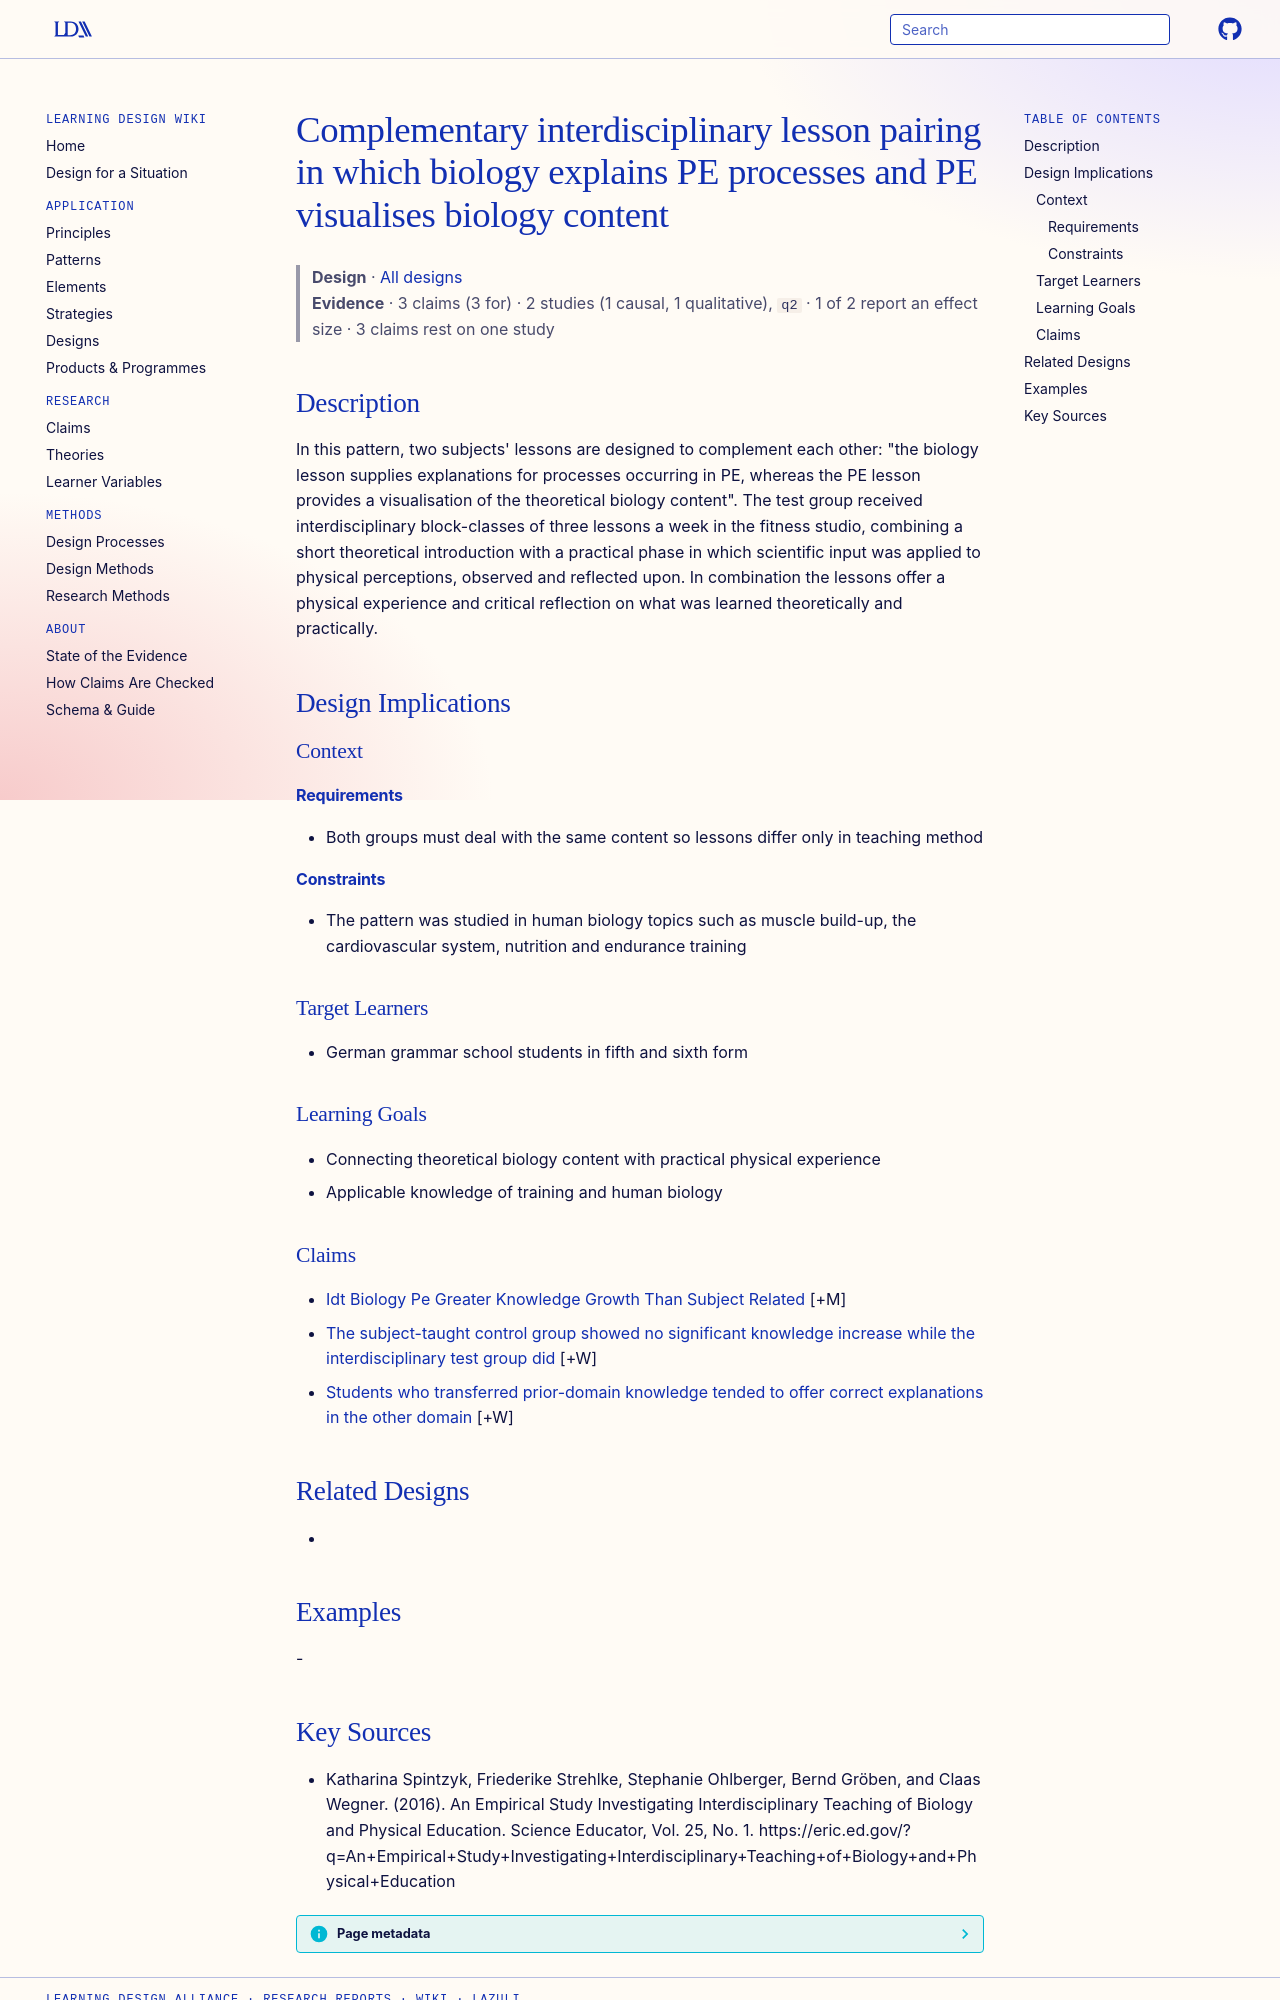

repository: Learning-Design-Alliance/learning-wiki · page: designs/complementary-biology-pe-lesson-pairing/index.html · generator: mkdocs

---
type: design
id: complementary-biology-pe-lesson-pairing
title: Complementary interdisciplinary lesson pairing in which biology explains PE processes and PE visualises biology content
description: "In this pattern, two subjects' lessons are designed to complement each other: \"the biology lesson supplies explanations for processes occurring in PE, whereas the PE lesson provides a visualisation of the theoretical..."
status: review
generated:
  by: "process:settle-candidates"
  at: 2026-11-01
sources:
  - id: katharina-spintzyk-2016
    resource: "https://eric.ed.gov/?q=An+Empirical+Study+Investigating+Interdisciplinary+Teaching+of+Biology+and+Physical+Education"
    title: "Katharina Spintzyk, Friederike Strehlke, Stephanie Ohlberger, Bernd Gröben, and Claas Wegner. (2016). An Empirical Study Investigating Interdisciplinary Teaching of Biology and Physical Education. Science Educator, Vol. 25, No. 1. https://eric.ed.gov/?q=An+Empirical+Study+Investigating+Interdisciplinary+Teaching+of+Biology+and+Physical+Education"
    author: Katharina Spintzyk, Friederike Strehlke, Stephanie Ohlberger, Bernd Gröben, and Claas Wegner
---

# Complementary interdisciplinary lesson pairing in which biology explains PE processes and PE visualises biology content

> **Design** · [All designs](index.md)
> **Evidence** · 3 claims (3 for) · 2 studies (1 causal, 1 qualitative), `q2` · 1 of 2 report an effect size · 3 claims rest on one study

## Description
In this pattern, two subjects' lessons are designed to complement each other: "the biology lesson supplies explanations for processes occurring in PE, whereas the PE lesson provides a visualisation of the theoretical biology content". The test group received interdisciplinary block-classes of three lessons a week in the fitness studio, combining a short theoretical introduction with a practical phase in which scientific input was applied to physical perceptions, observed and reflected upon. In combination the lessons offer a physical experience and critical reflection on what was learned theoretically and practically.

## Design Implications

### Context
#### Requirements
- Both groups must deal with the same content so lessons differ only in teaching method
#### Constraints
- The pattern was studied in human biology topics such as muscle build-up, the cardiovascular system, nutrition and endurance training

### Target Learners
- German grammar school students in fifth and sixth form

### Learning Goals
- Connecting theoretical biology content with practical physical experience
- Applicable knowledge of training and human biology

### Claims

- [Idt Biology Pe Greater Knowledge Growth Than Subject Related](../claims/idt-biology-pe-greater-knowledge-growth-than-subject-related.md) [+M]
- [The subject-taught control group showed no significant knowledge increase while the interdisciplinary test group did](../claims/control-group-no-significant-knowledge-increase.md) [+W]
- [Students who transferred prior-domain knowledge tended to offer correct explanations in the other domain](../claims/transfer-associated-with-correct-cross-domain-explanations.md) [+W]

## Related Designs
- 

## Examples
-
